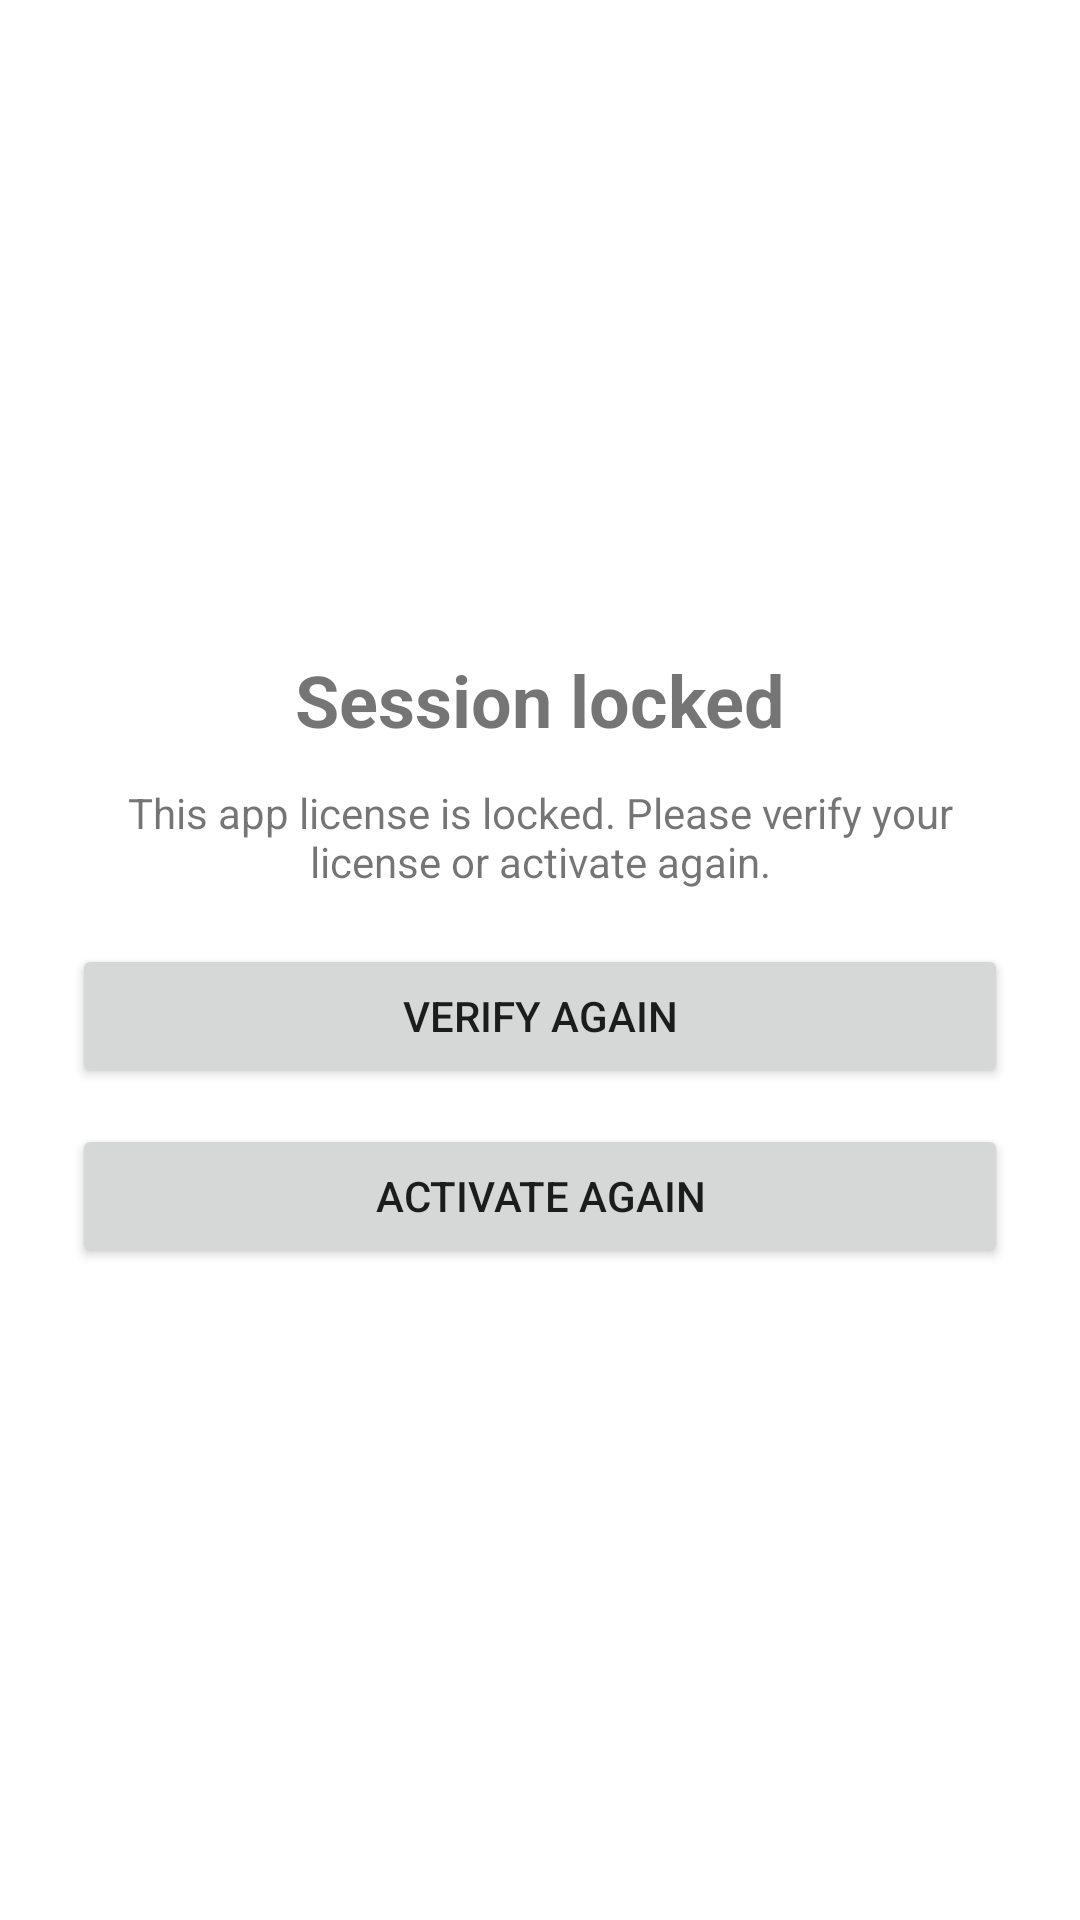

Android layout source for this screen:
<!-- AndroidManifest.xml: fallback theme Theme.MaterialComponents.DayNight.NoActionBar -->
<!-- res/layout/activity_locked.xml -->
<?xml version="1.0" encoding="utf-8"?>
<LinearLayout xmlns:android="http://schemas.android.com/apk/res/android"
    android:layout_width="match_parent"
    android:layout_height="match_parent"
    android:gravity="center"
    android:orientation="vertical"
    android:padding="24dp">

    <TextView
        android:layout_width="match_parent"
        android:layout_height="wrap_content"
        android:gravity="center"
        android:text="@string/session_locked_title"
        android:textSize="@dimen/gozza_text_title"
        android:textStyle="bold" />

    <TextView
        android:id="@+id/lockedReason"
        android:layout_width="match_parent"
        android:layout_height="wrap_content"
        android:layout_marginTop="12dp"
        android:gravity="center"
        android:text="@string/session_locked_desc"
        android:textSize="@dimen/gozza_text_secondary" />

    <Button
        android:id="@+id/lockedRetryButton"
        android:layout_width="match_parent"
        android:layout_height="wrap_content"
        android:layout_marginTop="18dp"
        android:text="@string/license_retry_button" />

    <Button
        android:id="@+id/lockedReactivateButton"
        android:layout_width="match_parent"
        android:layout_height="wrap_content"
        android:layout_marginTop="12dp"
        android:text="@string/license_reactivate_button" />

    <ProgressBar
        android:id="@+id/lockedProgress"
        android:layout_width="wrap_content"
        android:layout_height="wrap_content"
        android:layout_marginTop="16dp"
        android:visibility="gone" />

</LinearLayout>
<!-- resources referenced by this layout -->
<resources>
  <dimen name="gozza_text_secondary">14sp</dimen>
  <dimen name="gozza_text_title">24sp</dimen>
  <string name="license_reactivate_button">Activate again</string>
  <string name="license_retry_button">Verify again</string>
  <string name="session_locked_desc">This app license is locked. Please verify your license or activate again.</string>
  <string name="session_locked_title">Session locked</string>
</resources>
